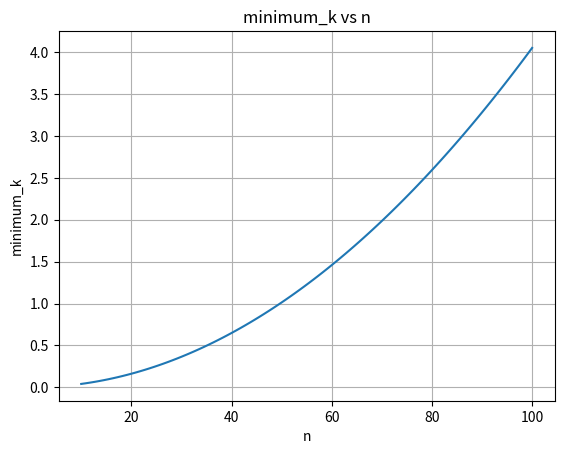
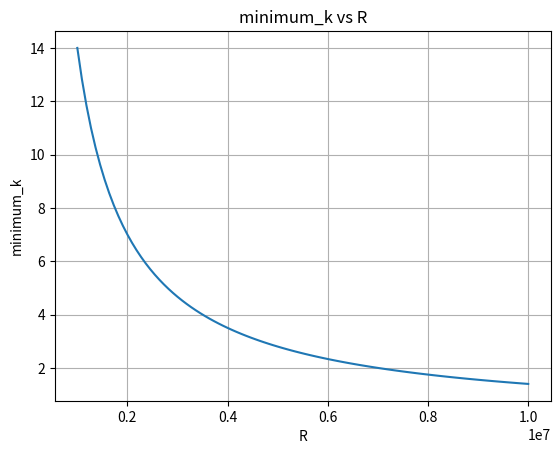
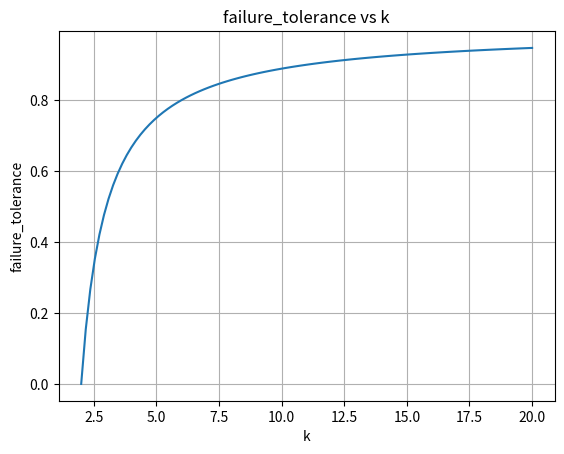

These charts were generated, in order, by the following Python code:
import numpy as np
import matplotlib.pyplot as plt
from dataclasses import dataclass

@dataclass
class MeshParameters:
    n: float          # Number of nodes
    k: float          # Average number of neighbors
    C: float          # Topology-dependent constant
    lambda_m: float   # Messages per second per node
    M: float          # Message size
    R: float          # Data rate


class MeshCalculator:
    def __init__(self, params: MeshParameters):
        self.p = params

    @property
    def BC(self):
        return self.p.n / self.p.k

    @property
    def average_shortest_path_length(self):
        return np.log(self.p.n) / np.log(self.p.k)

    @property
    def clustering_coefficient(self):
        return self.p.k / self.p.n

    @property
    def minimum_degree(self):
        return max(1, np.log(self.p.n))

    @property
    def failure_tolerance(self):
        if self.p.k <= 1:
            raise ValueError("k must be > 1 for failure tolerance")
        return 1 - (1 / (self.p.k - 1))

    @property
    def total_data(self):
        return self.p.lambda_m * self.p.M * self.p.n

    @property
    def minimum_k(self):
        return self.p.C * (self.total_data * self.p.n / (2 * self.p.R))

    def results(self):
        return {
            "BC": self.BC,
            "average_shortest_path_length": self.average_shortest_path_length,
            "clustering_coefficient": self.clustering_coefficient,
            "minimum_degree": self.minimum_degree,
            "failure_tolerance": self.failure_tolerance,
            "total_data": self.total_data,
            "minimum_k": self.minimum_k,
        }

def sweep_parameter(base_params: MeshParameters, param_name: str, values, metric: str):
    """
    Vary ANY parameter and compute ANY metric (vectorized).
    """
    values = np.array(values)

    params = {k: getattr(base_params, k) for k in vars(base_params)}

    params[param_name] = values

    n = params['n']
    k = params['k']
    C = params['C']
    lambda_m = params['lambda_m']
    M = params['M']
    R = params['R']

    D_total = lambda_m * M * n

    results = {
        "BC": n / k,
        "average_shortest_path_length": np.log(n) / np.log(k),
        "clustering_coefficient": k / n,
        "minimum_degree": np.maximum(1, np.log(n)),
        "failure_tolerance": 1 - (1 / (k - 1)),
        "total_data": D_total,
        "minimum_k": C * (D_total * n / (2 * R)),
    }

    if metric not in results:
        raise ValueError(f"Unknown metric: {metric}")

    return values, results[metric]


def plot_sweep(base_params, param_name, values, metric):
    x, y = sweep_parameter(base_params, param_name, values, metric)

    plt.plot(x, y)
    plt.xlabel(param_name)
    plt.ylabel(metric)
    plt.title(f"{metric} vs {param_name}")
    plt.grid()
    plt.show()


if __name__ == "__main__":

    params = MeshParameters(
        n=100,
        k=4,
        C=1,
        lambda_m=1,
        M=2800,
        R=3_456_000
    )

    calculator = MeshCalculator(params)

    n_values = np.linspace(10, 100, 100)
    plot_sweep(params, "n", n_values, "minimum_k")

    R_values = np.linspace(1e6, 1e7, 100)
    plot_sweep(params, "R", R_values, "minimum_k")

    k_values = np.linspace(2, 20, 100)
    plot_sweep(params, "k", k_values, "failure_tolerance")
